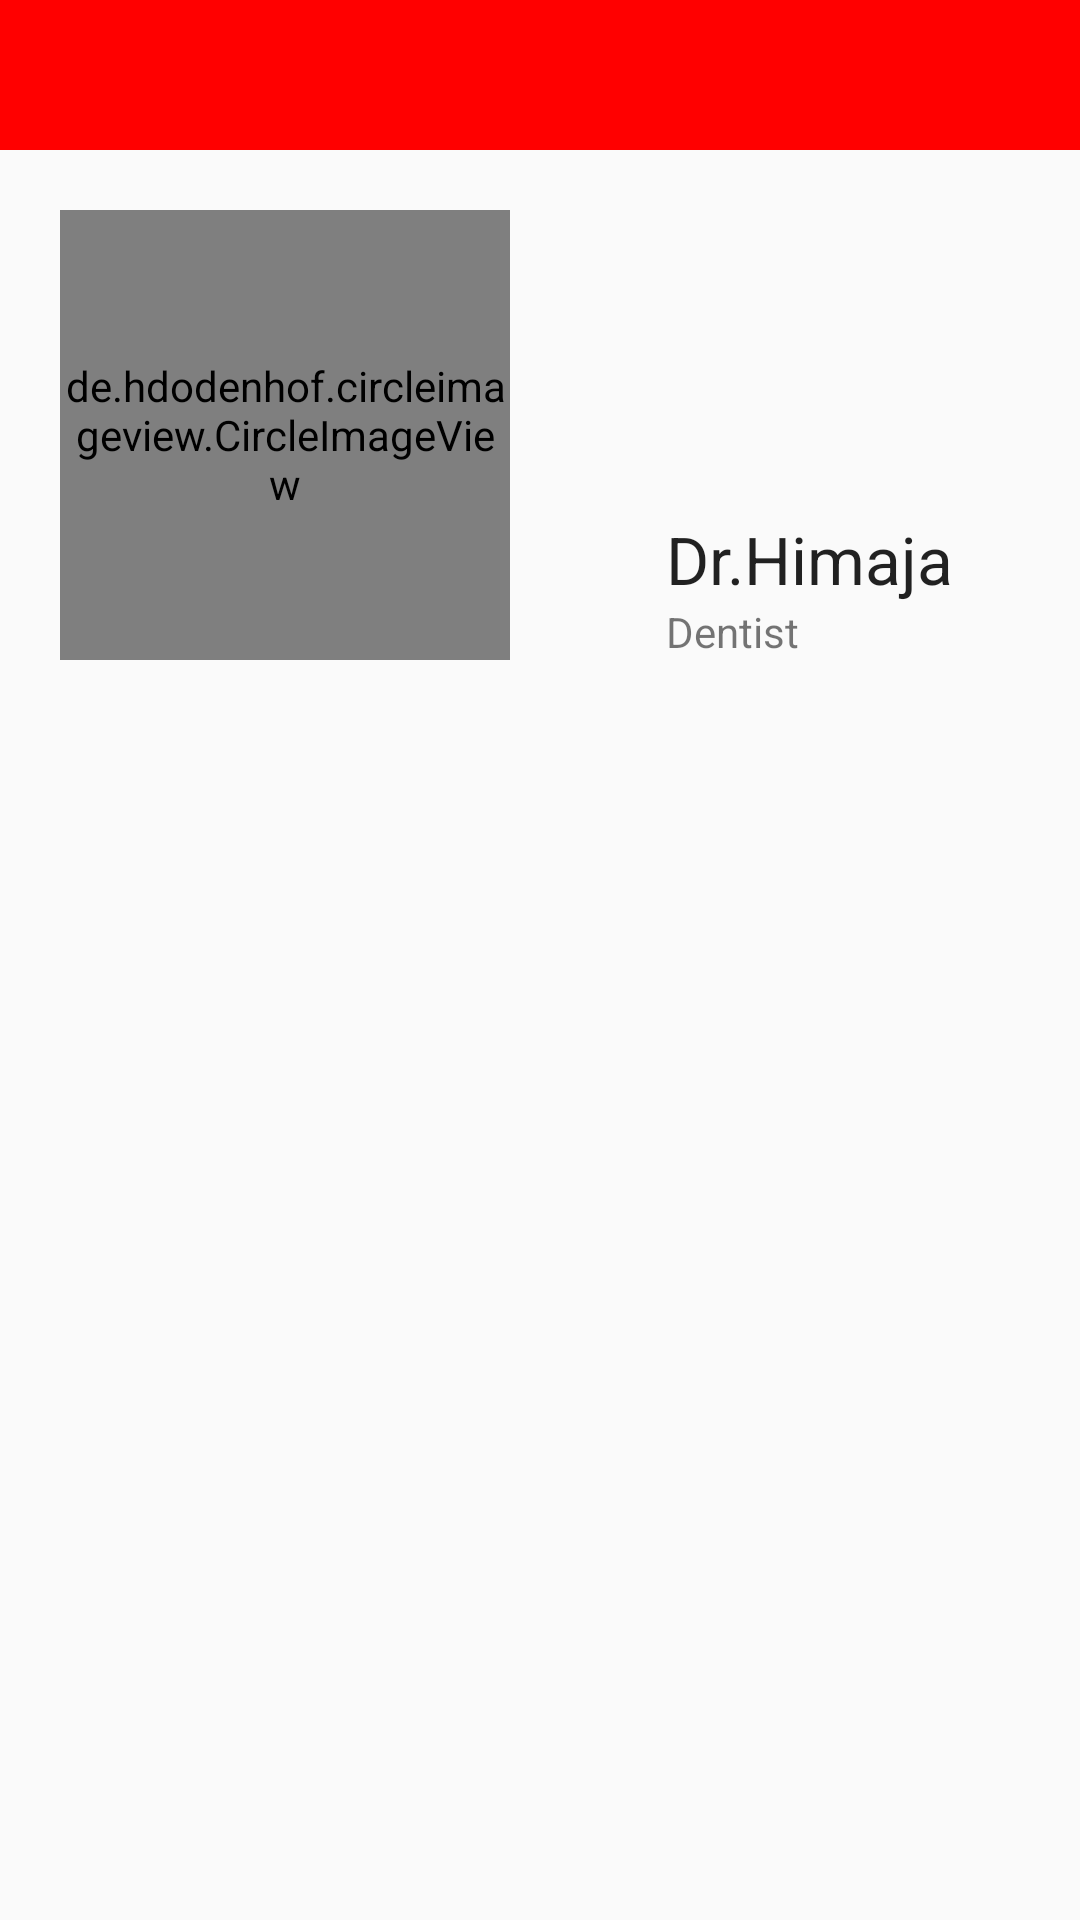

Android layout source for this screen:
<!-- AndroidManifest.xml: application theme AppTheme -->
<!-- res/layout/activity_dent_doc.xml -->
<?xml version="1.0" encoding="utf-8"?>
<RelativeLayout
    xmlns:android="http://schemas.android.com/apk/res/android"
    xmlns:tools="http://schemas.android.com/tools"
    android:layout_width="match_parent"
    android:layout_height="match_parent"
    tools:context="cogentdatasolutions.mydoctorapp.information.DentDoc">

<include
    layout="@layout/toolbar"
    android:id="@+id/dent_tool_doc"/>

    <de.hdodenhof.circleimageview.CircleImageView
        android:layout_width="150dp"
        android:layout_height="150dp"
        android:id="@+id/himaDoc"
        android:layout_below="@id/dent_tool_doc"
         android:layout_marginTop="20dp"
        android:layout_marginStart="20dp"
        android:src="@drawable/hima"/>

    <TextView
        android:layout_width="wrap_content"
        android:layout_height="wrap_content"
        android:textAppearance="?android:attr/textAppearanceLarge"
        android:text="@string/dr_himaja"
        android:id="@+id/himaTv"
        android:layout_above="@+id/hima_tv_doc"
        android:layout_alignStart="@+id/hima_tv_doc" />

    <TextView
        android:layout_width="wrap_content"
        android:layout_height="wrap_content"
        android:textAppearance="?android:attr/textAppearanceSmall"
        android:text="@string/dentist"
        android:id="@+id/hima_tv_doc"
        android:layout_alignBottom="@+id/himaDoc"
        android:layout_toEndOf="@+id/himaDoc"
        android:layout_marginStart="52dp" />

</RelativeLayout>
<!-- res/layout/toolbar.xml (included above) -->
<?xml version="1.0" encoding="utf-8"?>
<android.support.v7.widget.Toolbar android:layout_width="match_parent"
    android:layout_height="50dp"
    android:background="@color/colorPrimary"

    xmlns:android="http://schemas.android.com/apk/res/android" />
<!-- resources referenced by this layout -->
<resources>
  <color name="colorPrimary">#ff0000</color>
  <!-- drawable hima: png bitmap (drawable, 678679 bytes) -->
  <string name="dentist">Dentist</string>
  <string name="dr_himaja">Dr.Himaja</string>
  <style name="AppTheme" parent="Theme.AppCompat.Light.NoActionBar">
          
          <item name="colorPrimary">@color/colorPrimary</item>
          <item name="colorPrimaryDark">@color/colorPrimaryDark</item>
          <item name="colorAccent">@color/colorAccent</item>
          <item name="android:textColorSecondary">@color/white</item>
      </style>
  <color name="colorPrimaryDark">#ff4c4c</color>
  <color name="colorAccent">#ffb2b2</color>
  <color name="white">#ffffff</color>
</resources>
